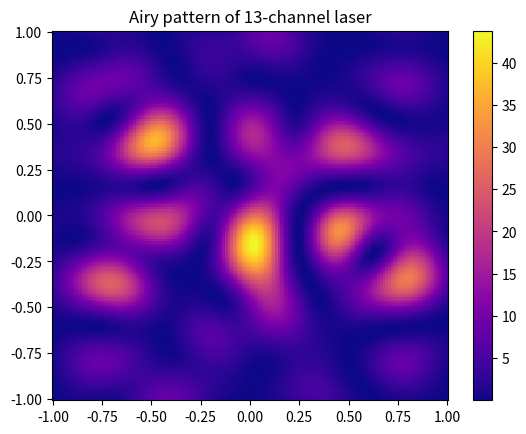
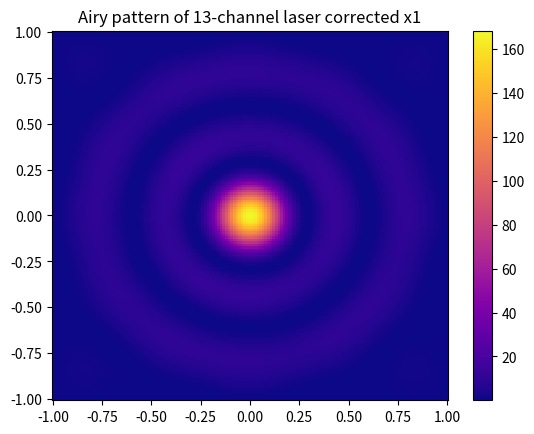
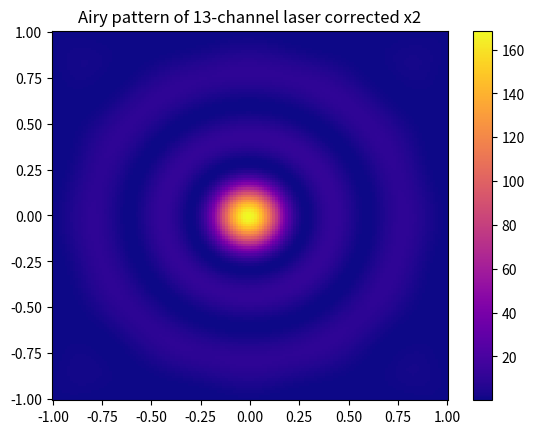

Write Python code to recreate these figures, in order.
import cmath as cm
import math as m
import numpy as np
import matplotlib.pyplot as plt
from scipy.special import jvp
from math import *

'''Постоянные в СИ'''
R = 2e-3
a = 5e-4
lmbd = 720e-9
k = 2 * cm.pi / lmbd
E0 = 1
z = 1
N = 151
focus_size = 2

# Параметры области для расчётов
teta_max = a
tetas = np.linspace(-teta_max, teta_max, N, endpoint=True)

'''Геометрия источников'''
# Квадрат 2*2
coords_4 = [(1 / 2, 1 / 2), (-1 / 2, 1 / 2),
            (-1 / 2, -1 / 2), (1 / 2, -1 / 2)]

# Гексагон
coords_7 = [(0, 0), (1, 0), (1 / 2, sqrt(3) / 2), (-1 / 2, sqrt(3) / 2), (-1, 0), (-1 / 2, -sqrt(3) / 2),
            (1 / 2, -sqrt(3) / 2)]

# Квадрат 3*3
coords_9 = [(-1, 1), (0, 1), (1, 1),
            (-1, 0), (0, 0), (1, 0),
            (-1, -1), (0, -1), (1, -1)]

# Додекагон 12 отрезков на стороне)))
coords_13 = [(0, 0),
             (1, 0), (sqrt(3) / 2, 1 / 2), (1 / 2, sqrt(3) / 2),
             (0, 1), (-1 / 2, sqrt(3) / 2), (-sqrt(3) / 2, 1 / 2),
             (-1, 0), (-sqrt(3) / 2, -1 / 2), (-1 / 2, -sqrt(3) / 2),
             (0, -1), (1 / 2, -sqrt(3) / 2), (sqrt(3) / 2, -1 / 2)]

selectedcoords = coords_13


def f_constants(teta_x: float, teta_y: float, E=E0):
    '''Фунция вычисления константы перед экспанентой в формуле в статье...'''

    if teta_x == 0 and teta_y == 0:
        return pi * a ** 2 * E / (lmbd * z)
    sq = m.sqrt(teta_x ** 2 + teta_y ** 2)
    j = jvp(1, k * a * sq, 0)
    return a * E * j / (z * sq)


def certain_e(teta_x: float, teta_y: float, phase: float):
    '''Функция вычисляет комплекное число е в степени заданной фазе phase
       и координатами teta_x и teta_y'''

    return cm.exp(complex('j') * (-(k * R) * (teta_x + teta_y) + phase))


def i_n_sources(coord_arr, phase_arr, teta_x: float, teta_y: float):
    '''Функция считает для n источников значение интенсивности
       в заданной точке с координатами teta_x и teta_y
       координаты источников в массиве coord_arr
       и их фазы в phase_arr'''

    exps = np.array(
        [certain_e(coords[0] * teta_x, coords[1] * teta_y, phase) for coords, phase in zip(coord_arr, phase_arr)])
    res_exp = np.sum(exps)
    return f_constants(teta_x, teta_y) ** 2 * (res_exp.real ** 2 + res_exp.imag ** 2) / f_constants(0, 0) ** 2


def num_py_arr_n(coords, tetas, phase_arr=None):
    '''Функция вычисляет значения во всех точках tetas*tetas
       возвращяет массив, из значений функции i_n_sources'''

    if phase_arr is None:
        phase_arr = [0, 0, 0, 0]
    return np.array([[i_n_sources(coords, phase_arr, x, y) for y in tetas] for x in tetas])


def show_graf_n(tetas, coords, fi_arr, title=''):
    '''Функция, созраняющая госограмму в файл'''

    # print(fi_arr / 2 / pi)
    i_2d_arr = num_py_arr_n(coords, tetas, fi_arr)
    fig, ax = plt.subplots()
    cmap = plt.colormaps["plasma"]
    cmap = cmap.with_extremes(bad=cmap(0))
    ax.set_title(title)
    cf = ax.pcolormesh(tetas / teta_max, tetas / teta_max, i_2d_arr, cmap=cmap)
    # for i in range(len(fi_arr)):
    #     plt.arrow(0, 0, cos(fi_arr[i]) / 2, sin(fi_arr[i]) / 2, width=0.002, color="white")
    fig.colorbar(cf, ax=ax)
    plt.savefig('imag' + title[16:])


def find_better_phase_n(coords, real_phase_arr, plus_arr, tetas, size_of_point=focus_size, steps=100):
    '''Функция поиска лучшего угла поворота для одного вектора, когда все неподвижгы'''

    # Фукция ищёт поправку к plus_arr, при постоянном phase_arr
    plus_phase = np.zeros(len(real_phase_arr))
    deltas = np.linspace(0, 2 * pi, steps)
    new_tetas = tetas[len(tetas) // 2 - size_of_point: len(tetas) // 2 + size_of_point]

    def i_in_focus(delta, i=0):
        '''Функция вычисляет среднюю итенсивность в некотором радиусе от оси
        дли определенной delta смещения по i-му каналу'''

        # Средняя интенсивность в квадрате 2*size_of_points+1
        pluser = real_phase_arr + plus_arr + plus_phase
        pluser[i] += delta
        return np.array([([i_n_sources(coords, pluser, x, y) for y in new_tetas]) for x in new_tetas]).mean()

    for i in range(len(real_phase_arr)):
        better_delta = max(deltas, key=lambda x: i_in_focus(x, i))
        # print(better_delta / pi)
        plus_phase[i] = better_delta

    return plus_phase


fi_0 = np.random.random(len(selectedcoords)) * 2 * pi


def do_and_print_one_correction(coords, fi_0, tetas):
    '''Финальная фунция для вывода начальной картины и картины после одной и двух итераций,
       а также для вывода поправочных значений фазы для каждого канала'''
    plus_arr = np.zeros(len(fi_0))
    print(fi_0 + plus_arr, plus_arr, sep='\n')
    show_graf_n(tetas, coords, fi_0 + plus_arr, f'Airy pattern of {len(coords)}-channel laser')

    plus_arr += find_better_phase_n(coords, fi_0, plus_arr, tetas)
    print(fi_0 + plus_arr, plus_arr, sep='\n')
    show_graf_n(tetas, coords, fi_0 + plus_arr, f'Airy pattern of {len(coords)}-channel laser corrected x1')

    plus_arr += find_better_phase_n(coords, fi_0, plus_arr, tetas)
    print(fi_0 + plus_arr, plus_arr, sep='\n')
    show_graf_n(tetas, coords, fi_0 + plus_arr, f'Airy pattern of {len(coords)}-channel laser corrected x2')


do_and_print_one_correction(selectedcoords, fi_0, tetas)
